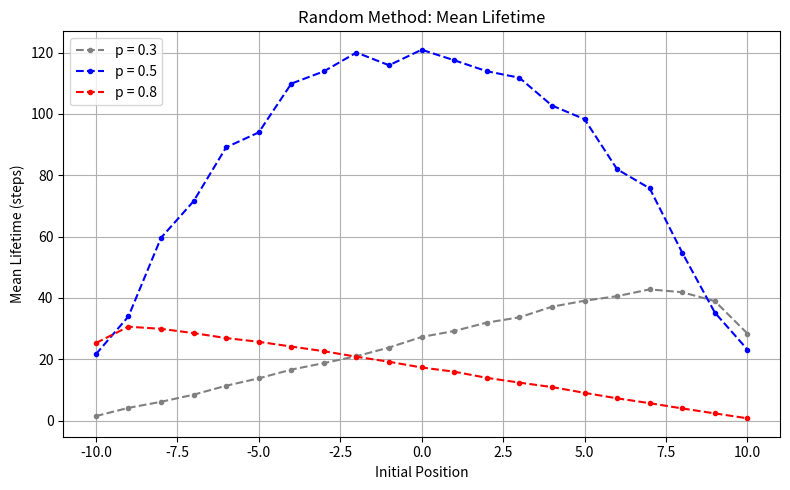

Reproduce this figure in Python.
import numpy as np
import matplotlib.pyplot as plt

def random_step(prob):
    rnd = np.random.rand()
    return 1 if rnd <= prob else -1

prob_values = [0.3, 0.5, 0.8]
colors = ['gray', 'blue', 'red']
min_boundary = -10
max_boundary = 10
num_walkers = 1000
positions_range = range(21)  

plt.figure(figsize=(8, 5))
plt.grid(True)

for idx, p in enumerate(prob_values):
    mean_lifetimes = []
    x_positions = []
    
    for offset in positions_range:
        x_start = offset - 10  
        x_positions.append(x_start)
        times_to_escape = []
        
        for _ in range(num_walkers):
            position = x_start
            steps = 0
            while True:
                position += random_step(p)
                if position < min_boundary or position > max_boundary:
                    break
                steps += 1
            times_to_escape.append(steps)
        
        mean_lifetimes.append(np.mean(times_to_escape))
    
    plt.plot(
        x_positions,
        mean_lifetimes,
        'o--',
        markersize=3,
        color=colors[idx],
        label=f"p = {p}"
    )

plt.xlabel('Initial Position')
plt.ylabel('Mean Lifetime (steps)')
plt.title("Random Method: Mean Lifetime")
plt.legend(loc="upper left")
plt.tight_layout()
plt.show()
